Run: headless pygame with SDL's dummy video driver; simulated clock (each Clock.tick advances the game by its frame time, no real sleeping); random seed 0; keys injected as events and as key.get_pressed() state; mouse plan: one left click at the window centre at the start of phase 2, then a move to the lower-right quarter at the start of phase 3; restart key SPACE tapped at the start of phases 3 and 4.
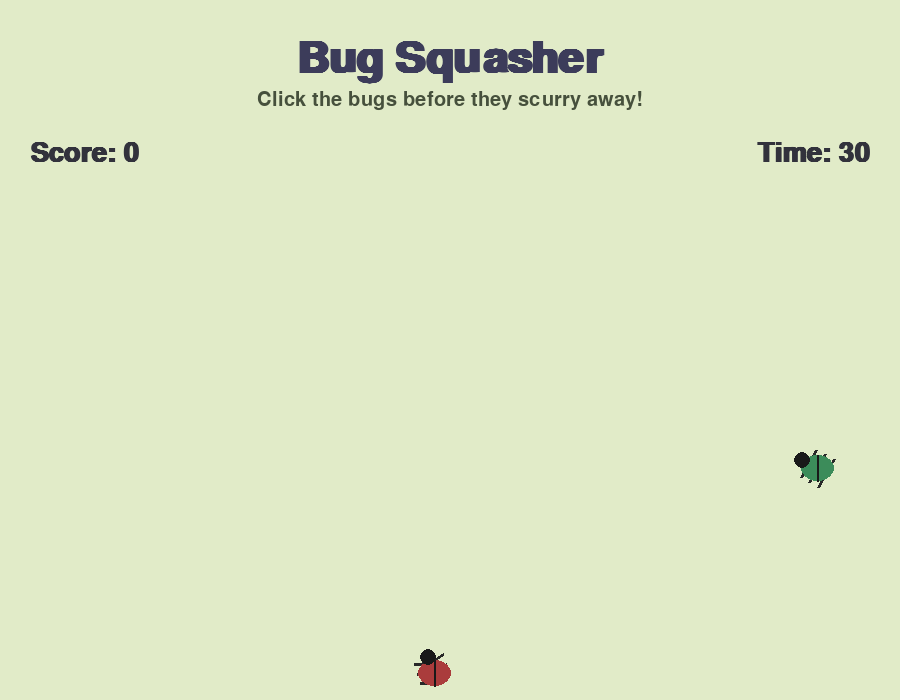
Frame 1 of 4 · flips 1–60 · no input
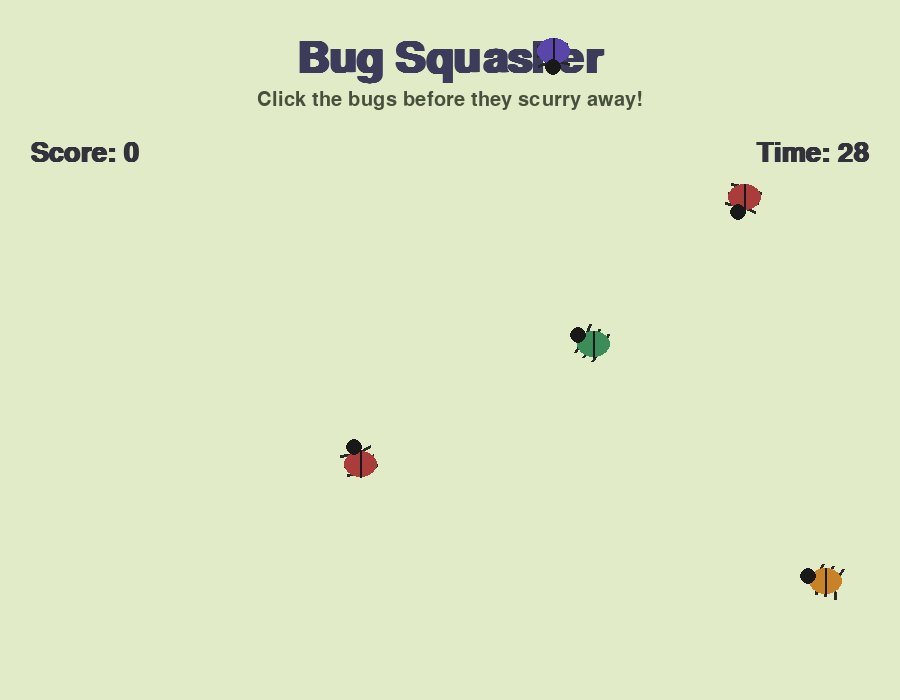
Frame 2 of 4 · flips 61–180 · clicked the window centre · tapped SPACE, RETURN · held RIGHT (→), D
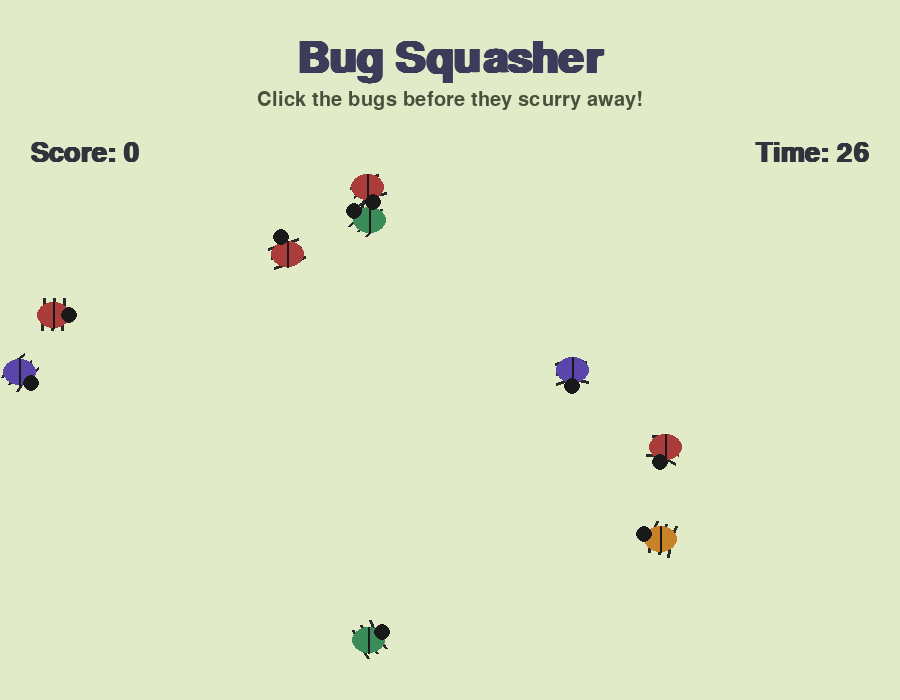
Frame 3 of 4 · flips 181–300 · moved the mouse to the lower-right quarter · tapped SPACE · held DOWN (↓), S
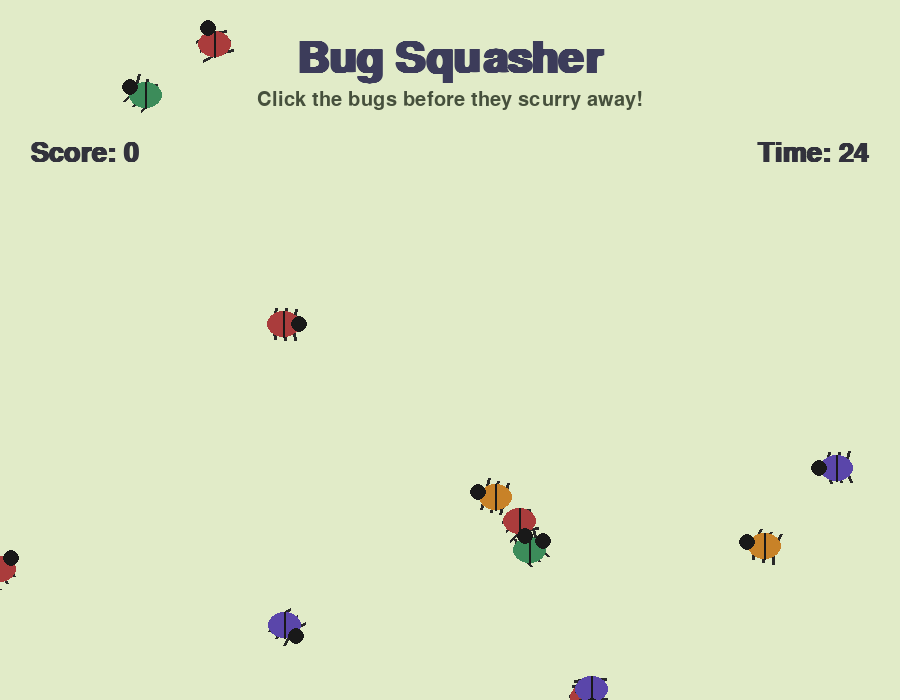
Frame 4 of 4 · flips 301–420 · tapped SPACE · held LEFT (←), A, UP (↑), W

The pygame program that drew these frames:

import math
import random
import sys

import pygame

WIDTH, HEIGHT = 900, 700
BG_COLOR = (225, 235, 200)
TEXT_COLOR = (50, 50, 60)
TITLE_COLOR = (60, 60, 90)

ROUND_SECONDS = 30
BUG_RADIUS = 24
MIN_SPEED, MAX_SPEED = 1.4, 3.2
SPAWN_MIN_MS = 300
SPAWN_MAX_MS = 750

BUG_COLORS = [
    (90, 70, 170),
    (170, 60, 60),
    (60, 140, 90),
    (200, 130, 40),
]
SQUASH_FLASH_MS = 200


class Bug:
    def __init__(self):
        edge = random.choice(["top", "bottom", "left", "right"])
        if edge == "top":
            self.x, self.y = random.uniform(0, WIDTH), -BUG_RADIUS
        elif edge == "bottom":
            self.x, self.y = random.uniform(0, WIDTH), HEIGHT + BUG_RADIUS
        elif edge == "left":
            self.x, self.y = -BUG_RADIUS, random.uniform(0, HEIGHT)
        else:
            self.x, self.y = WIDTH + BUG_RADIUS, random.uniform(0, HEIGHT)

        target_x = random.uniform(WIDTH * 0.2, WIDTH * 0.8)
        target_y = random.uniform(HEIGHT * 0.2, HEIGHT * 0.8)
        angle = math.atan2(target_y - self.y, target_x - self.x)
        angle += random.uniform(-0.4, 0.4)
        speed = random.uniform(MIN_SPEED, MAX_SPEED)
        self.vx = math.cos(angle) * speed
        self.vy = math.sin(angle) * speed
        self.color = random.choice(BUG_COLORS)
        self.wiggle_phase = random.uniform(0, 6.28)
        self.squashed = False
        self.squash_at = 0
        self.leg_offset = 0.0

    def update(self, now):
        if self.squashed:
            return
        self.leg_offset = math.sin(now / 60.0 + self.wiggle_phase)
        self.x += self.vx + self.leg_offset * 0.6
        self.y += self.vy

    def off_screen(self):
        margin = BUG_RADIUS * 3
        return (
            self.x < -margin
            or self.x > WIDTH + margin
            or self.y < -margin
            or self.y > HEIGHT + margin
        )

    def contains(self, pos):
        dx = pos[0] - self.x
        dy = pos[1] - self.y
        return dx * dx + dy * dy <= BUG_RADIUS * BUG_RADIUS

    def draw(self, screen, now):
        if self.squashed:
            t = (now - self.squash_at) / SQUASH_FLASH_MS
            if t > 1:
                return
            radius = int(BUG_RADIUS * (1 + t))
            alpha_surf = pygame.Surface((radius * 2, radius * 2), pygame.SRCALPHA)
            pygame.draw.circle(
                alpha_surf,
                (255, 255, 255, int(180 * (1 - t))),
                (radius, radius),
                radius,
            )
            screen.blit(alpha_surf, (self.x - radius, self.y - radius))
            return

        angle = math.atan2(self.vy, self.vx)
        body_len = BUG_RADIUS * 1.4
        for i in range(3):
            leg_a = angle + math.pi / 2 + self.leg_offset * 0.3
            leg_b = angle - math.pi / 2 - self.leg_offset * 0.3
            offset = (i - 1) * 10
            base_x = self.x - math.cos(angle) * offset
            base_y = self.y - math.sin(angle) * offset
            pygame.draw.line(
                screen,
                (40, 40, 40),
                (base_x, base_y),
                (base_x + math.cos(leg_a) * 16, base_y + math.sin(leg_a) * 16),
                3,
            )
            pygame.draw.line(
                screen,
                (40, 40, 40),
                (base_x, base_y),
                (base_x + math.cos(leg_b) * 16, base_y + math.sin(leg_b) * 16),
                3,
            )

        body_rect = pygame.Rect(0, 0, body_len, BUG_RADIUS * 1.1)
        body_rect.center = (self.x, self.y)
        pygame.draw.ellipse(screen, self.color, body_rect)
        pygame.draw.line(
            screen,
            (25, 25, 25),
            body_rect.midtop,
            body_rect.midbottom,
            2,
        )

        head_x = self.x + math.cos(angle) * body_len / 2
        head_y = self.y + math.sin(angle) * body_len / 2
        pygame.draw.circle(screen, (25, 25, 25), (int(head_x), int(head_y)), 8)


def main():
    pygame.init()
    screen = pygame.display.set_mode((WIDTH, HEIGHT))
    pygame.display.set_caption("Bug Squasher")
    clock = pygame.time.Clock()

    title_font = pygame.font.SysFont(None, 64, bold=True)
    subtitle_font = pygame.font.SysFont(None, 30)
    hud_font = pygame.font.SysFont(None, 40, bold=True)
    big_font = pygame.font.SysFont(None, 72, bold=True)

    def new_game():
        return [], 0, pygame.time.get_ticks() + ROUND_SECONDS * 1000, pygame.time.get_ticks()

    bugs, score, end_time, next_spawn_at = new_game()
    game_over = False
    running = True

    while running:
        now = pygame.time.get_ticks()

        for event in pygame.event.get():
            if event.type == pygame.QUIT:
                running = False
            elif event.type == pygame.KEYDOWN:
                if event.key == pygame.K_ESCAPE:
                    running = False
                elif game_over and event.key in (pygame.K_SPACE, pygame.K_RETURN):
                    bugs, score, end_time, next_spawn_at = new_game()
                    game_over = False
            elif event.type == pygame.MOUSEBUTTONDOWN and event.button == 1:
                if game_over:
                    bugs, score, end_time, next_spawn_at = new_game()
                    game_over = False
                else:
                    for bug in bugs:
                        if not bug.squashed and bug.contains(event.pos):
                            bug.squashed = True
                            bug.squash_at = now
                            score += 1
                            break

        if not game_over:
            if now >= next_spawn_at:
                bugs.append(Bug())
                next_spawn_at = now + random.randint(SPAWN_MIN_MS, SPAWN_MAX_MS)

            for bug in bugs:
                bug.update(now)

            bugs = [
                b
                for b in bugs
                if not b.off_screen()
                and (not b.squashed or now - b.squash_at < SQUASH_FLASH_MS)
            ]

            if now >= end_time:
                game_over = True

        screen.fill(BG_COLOR)

        title_surf = title_font.render("Bug Squasher", True, TITLE_COLOR)
        screen.blit(title_surf, title_surf.get_rect(center=(WIDTH // 2, 60)))
        subtitle_surf = subtitle_font.render(
            "Click the bugs before they scurry away!", True, (70, 80, 60)
        )
        screen.blit(subtitle_surf, subtitle_surf.get_rect(center=(WIDTH // 2, 100)))

        for bug in bugs:
            bug.draw(screen, now)

        score_surf = hud_font.render(f"Score: {score}", True, TEXT_COLOR)
        screen.blit(score_surf, (30, 140))

        seconds_left = max(0, (end_time - now) // 1000 + (0 if game_over else 1))
        timer_surf = hud_font.render(f"Time: {seconds_left}", True, TEXT_COLOR)
        screen.blit(timer_surf, timer_surf.get_rect(topright=(WIDTH - 30, 140)))

        if game_over:
            overlay = pygame.Surface((WIDTH, HEIGHT), pygame.SRCALPHA)
            overlay.fill((0, 0, 0, 140))
            screen.blit(overlay, (0, 0))
            done_surf = big_font.render(f"Final Score: {score}", True, (255, 255, 255))
            screen.blit(done_surf, done_surf.get_rect(center=(WIDTH // 2, HEIGHT // 2 - 20)))
            again_surf = subtitle_font.render(
                "Click or press Enter to play again", True, (230, 230, 230)
            )
            screen.blit(
                again_surf, again_surf.get_rect(center=(WIDTH // 2, HEIGHT // 2 + 40))
            )

        pygame.display.flip()
        clock.tick(60)

    pygame.quit()
    sys.exit()


if __name__ == "__main__":
    main()
